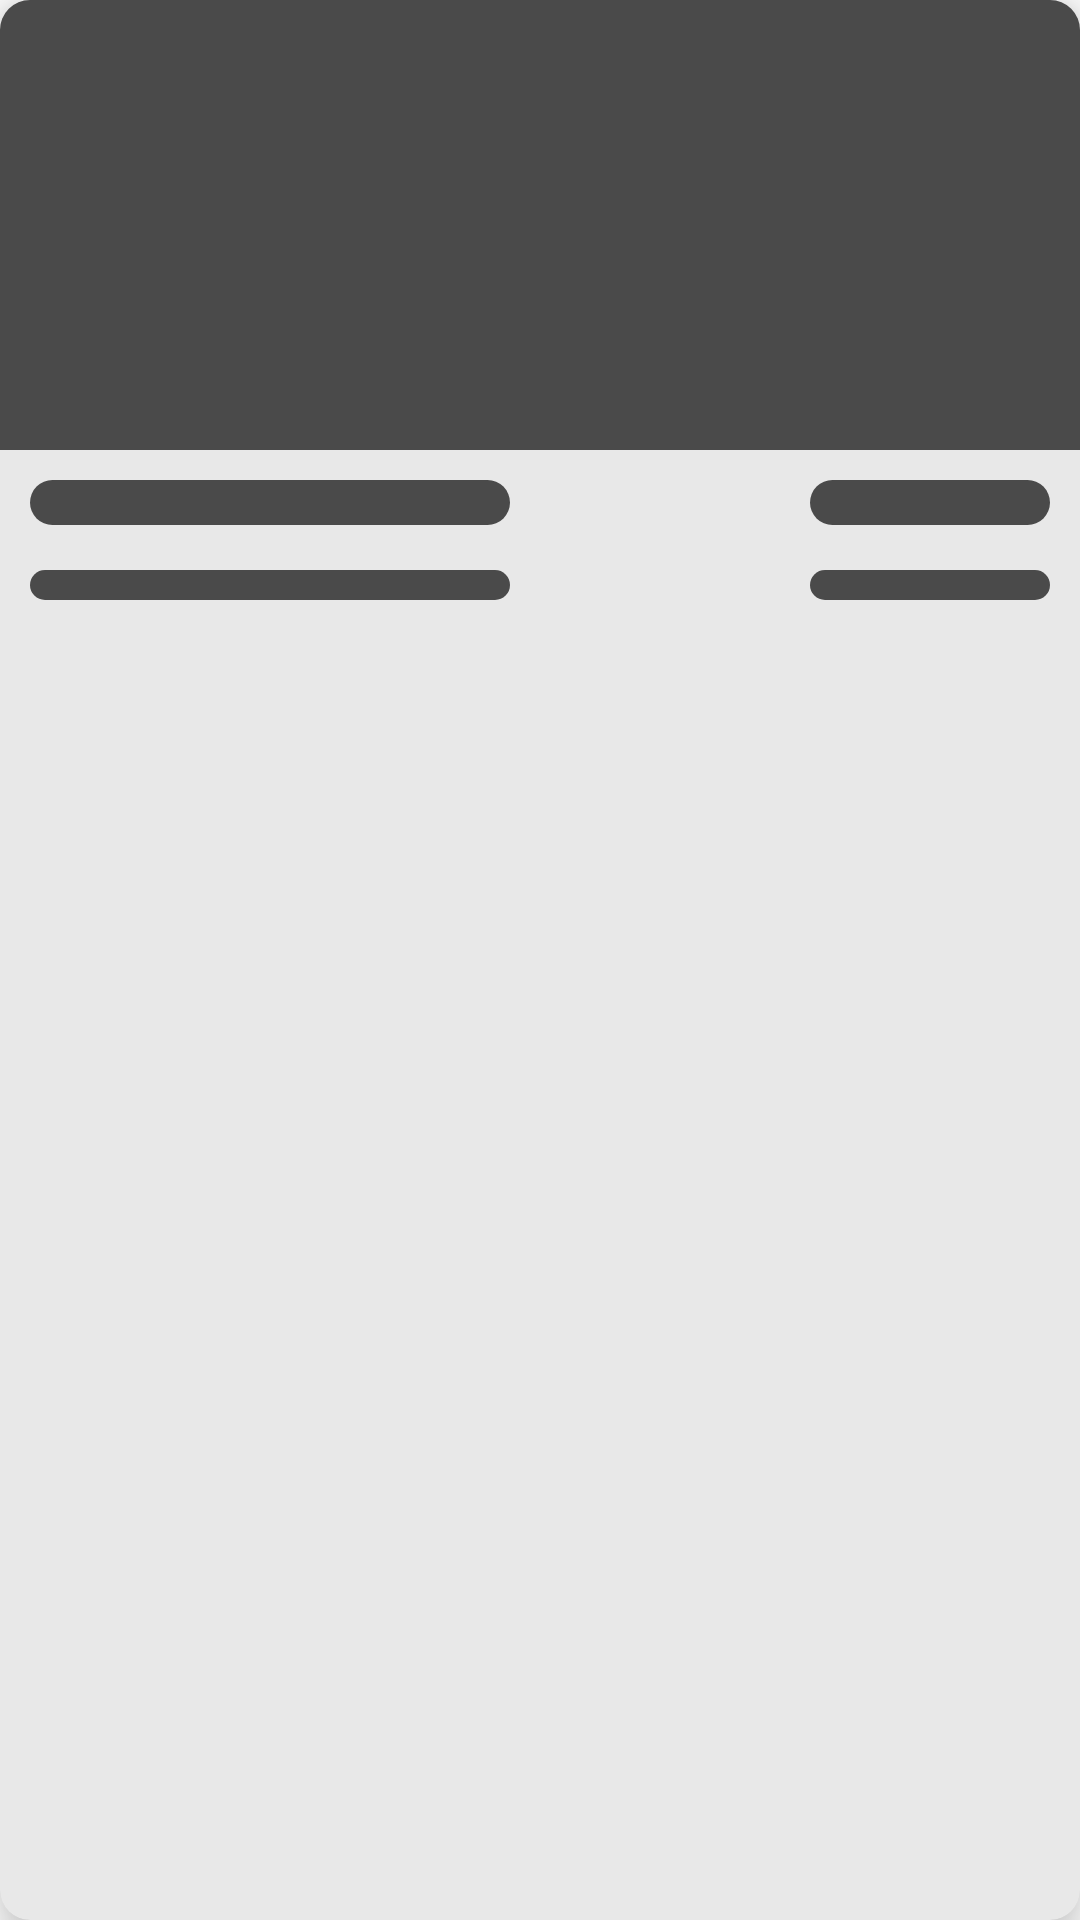

Reconstruct the res/layout file that produces this screen, plus the resources it refers to.
<!-- AndroidManifest.xml: application theme Theme.Comuty -->
<!-- res/layout/shimmer_event_item.xml -->
<?xml version="1.0" encoding="utf-8"?>
<androidx.cardview.widget.CardView
    xmlns:android="http://schemas.android.com/apk/res/android"
    android:layout_width="match_parent"
    android:layout_height="wrap_content"
    android:layout_margin="10dp"
    app:cardCornerRadius="10dp"
    app:cardElevation="10dp"
    android:elevation="10dp"
    app:cardMaxElevation="10dp"
    app:cardBackgroundColor="@color/background_light"
    xmlns:app="http://schemas.android.com/apk/res-auto">

    <LinearLayout
        android:layout_width="match_parent"
        android:layout_height="match_parent"
        android:orientation="vertical"
        >
       <RelativeLayout
           android:layout_width="match_parent"
           android:layout_height="wrap_content"
           >
           <ImageView
               android:layout_width="match_parent"
               android:layout_height="150dp"
               android:src="@color/text_hint_color"
               />
           <ImageView
               android:layout_width="wrap_content"
               android:layout_height="wrap_content"
               android:src="@drawable/ic_baseline_more_vert_24"
               app:tint="@color/white"
               android:layout_alignParentEnd="true"
               android:layout_alignParentTop="true"
               android:layout_margin="20dp"
               />

       </RelativeLayout>
        <RelativeLayout
            android:layout_width="match_parent"
            android:layout_height="60dp">

            <View
                android:layout_width="160dp"
                android:layout_height="15dp"
                android:layout_alignParentStart="true"
                android:layout_alignParentTop="true"
                android:layout_margin="10dp"
                android:layout_marginStart="20dp"
                android:layout_marginTop="20dp"
                android:layout_marginEnd="20dp"
                android:layout_marginBottom="20dp"
                android:background="@drawable/shimmer_bg" />
            <View
                android:layout_width="80dp"
                android:layout_height="15dp"
                android:background="@drawable/shimmer_bg"
                android:layout_alignParentEnd="true"
                android:layout_alignParentTop="true"
                android:layout_margin="10dp"
                />
            <View
                android:layout_width="160dp"
                android:layout_height="10dp"
                android:background="@drawable/shimmer_bg"
                android:layout_alignParentStart="true"
                android:layout_alignParentBottom="true"
                android:layout_margin="10dp"
                />
            <View
                android:layout_width="80dp"
                android:layout_height="10dp"
                android:background="@drawable/shimmer_bg"
                android:layout_alignParentEnd="true"
                android:layout_alignParentBottom="true"
                android:layout_margin="10dp"
                />

        </RelativeLayout>





    </LinearLayout>





</androidx.cardview.widget.CardView>
<!-- resources referenced by this layout -->
<resources>
  <color name="background_light">#E8E8E8</color>
  <color name="text_hint_color">#4A4A4A</color>
  <color name="white">#FFFFFFFF</color>
  <!-- drawable shimmer_bg (drawable-v24) -->
  <?xml version="1.0" encoding="utf-8"?>
  <shape xmlns:android="http://schemas.android.com/apk/res/android">
      <solid android:color="@color/text_hint_color" />
      <corners android:radius="8dp" />
  </shape>
  <style name="Theme.Comuty" parent="Theme.MaterialComponents.DayNight.NoActionBar">
          
          <item name="colorPrimary">@color/white</item>
          <item name="colorPrimaryVariant">@color/white</item>
          <item name="colorOnPrimary">@color/white</item>
          
          <item name="colorSecondary">@color/teal_200</item>
          <item name="colorSecondaryVariant">@color/teal_700</item>
          <item name="colorOnSecondary">@color/black</item>
          
          <item name="android:statusBarColor" tools:targetApi="l">?attr/colorPrimaryVariant</item>
          <item name="android:windowLightStatusBar">true</item>
          
      </style>
  <color name="teal_200">#FF03DAC5</color>
  <color name="teal_700">#FF018786</color>
  <color name="black">#FF000000</color>
</resources>
